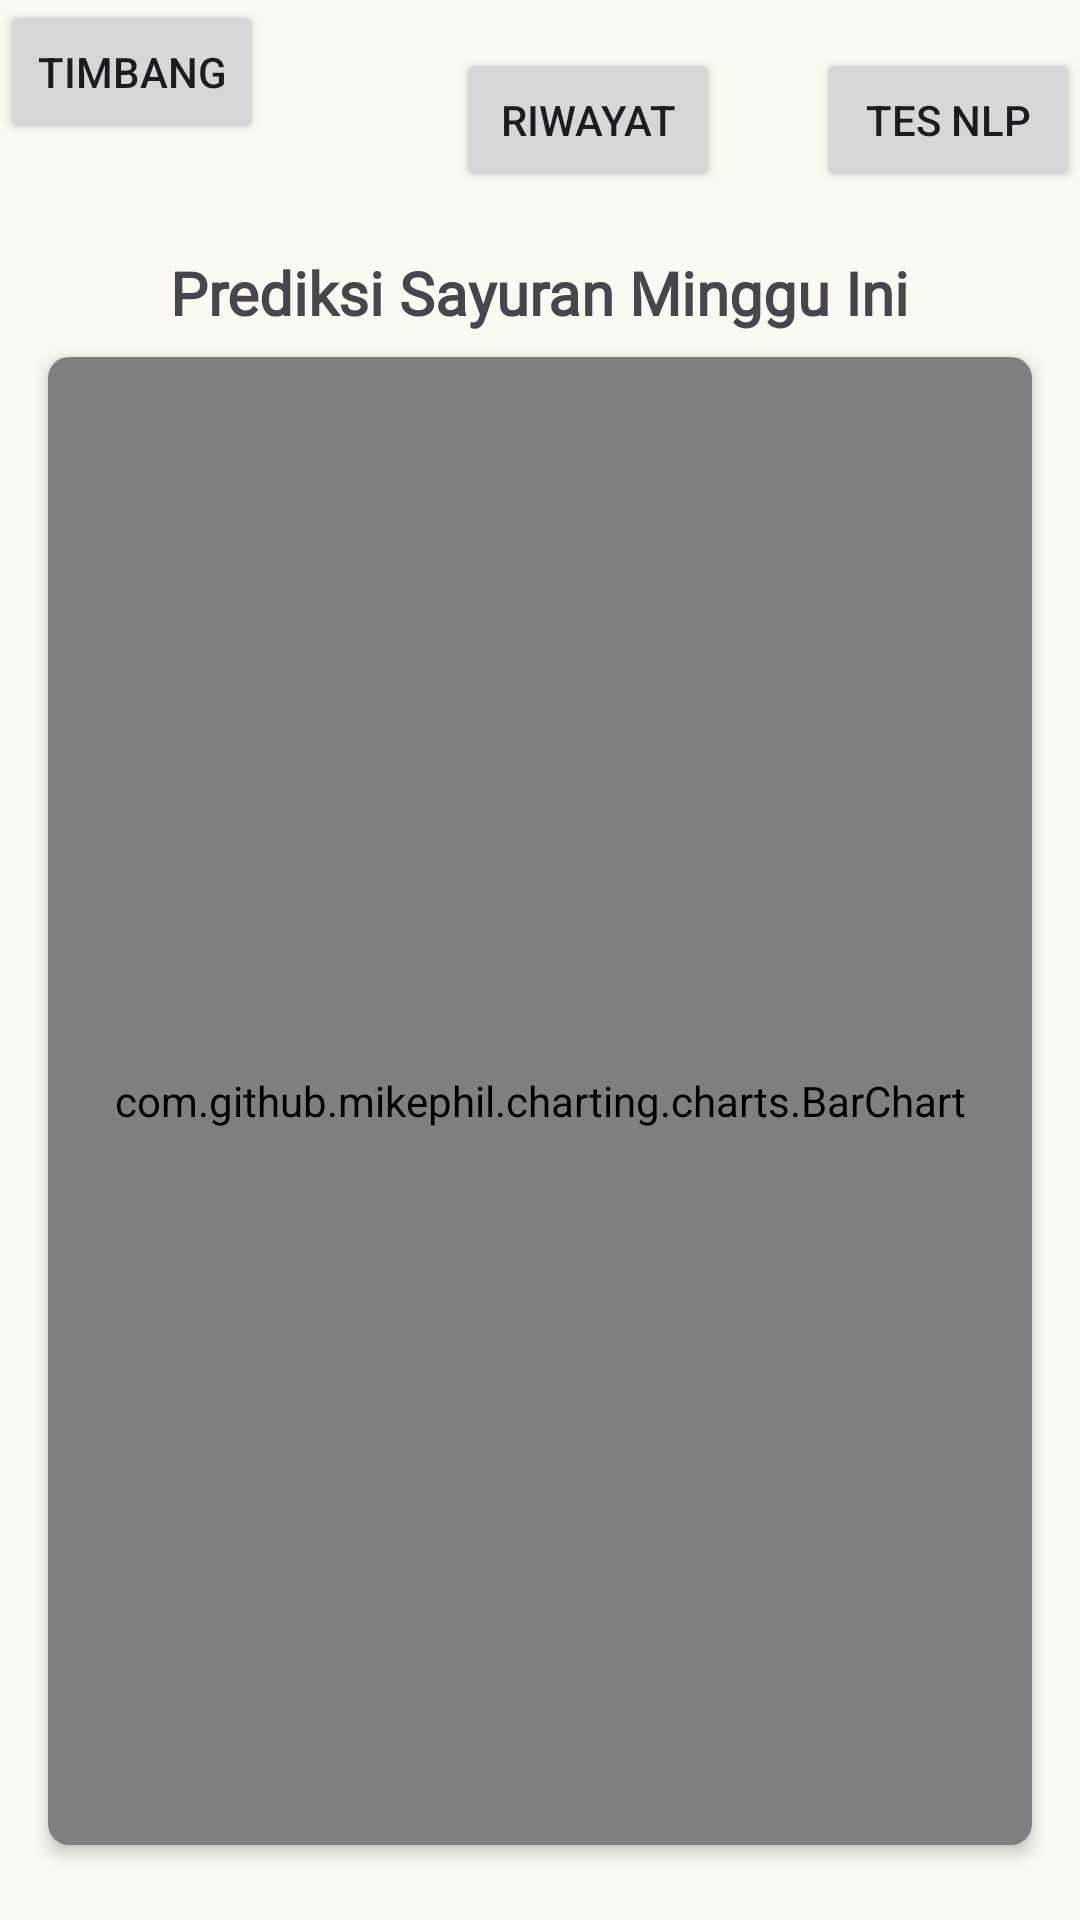

Layout XML and referenced resources for this Android screen:
<!-- AndroidManifest.xml: application theme Theme.VeggieVision -->
<!-- res/layout/activity_main.xml -->
<?xml version="1.0" encoding="utf-8"?>
<androidx.constraintlayout.widget.ConstraintLayout xmlns:android="http://schemas.android.com/apk/res/android"
    xmlns:app="http://schemas.android.com/apk/res-auto"
    xmlns:tools="http://schemas.android.com/tools"
    android:id="@+id/main"
    android:layout_width="match_parent"
    android:layout_height="match_parent"
    tools:context=".view.MainActivity">

    <Button
        android:id="@+id/button"
        android:layout_width="wrap_content"
        android:layout_height="wrap_content"
        android:text="Timbang"
        app:layout_constraintStart_toStartOf="parent"
        app:layout_constraintTop_toTopOf="parent" />

    <Button
        android:id="@+id/buttonRiwayat"
        android:layout_width="wrap_content"
        android:layout_height="wrap_content"
        android:layout_marginStart="152dp"
        android:layout_marginTop="16dp"
        android:text="Riwayat"
        app:layout_constraintStart_toStartOf="parent"
        app:layout_constraintTop_toTopOf="parent" />

    <Button
        android:id="@+id/buttonNlp"
        android:layout_width="wrap_content"
        android:layout_height="wrap_content"
        android:layout_marginTop="16dp"
        android:text="tes NLP"
        app:layout_constraintEnd_toEndOf="parent"
        app:layout_constraintTop_toTopOf="parent" />

    <LinearLayout
        android:layout_width="match_parent"
        android:layout_height="match_parent"
        android:layout_marginTop="84dp"
        android:elevation="10dp"
        android:orientation="vertical"

        app:layout_constraintEnd_toEndOf="parent"
        app:layout_constraintHorizontal_bias="0.0"
        app:layout_constraintStart_toStartOf="parent"
        app:layout_constraintTop_toTopOf="parent">

        <TextView
            android:id="@+id/tvTitle"
            android:layout_width="wrap_content"
            android:layout_height="wrap_content"
            android:layout_gravity="center_horizontal"
            android:fontFamily="@font/nunito_extrabold"
            android:paddingBottom="8dp"
            android:text="Prediksi Sayuran Minggu Ini"
            android:textSize="20sp"
            android:textStyle="bold" />

        <androidx.cardview.widget.CardView
            android:layout_width="match_parent"
            android:layout_height="match_parent"
            android:layout_marginHorizontal="16dp"
            android:layout_marginBottom="25dp"
            app:cardCornerRadius="7dp"
            app:cardElevation="3dp">

            <com.github.mikephil.charting.charts.BarChart
                android:id="@+id/barChart"
                android:layout_width="match_parent"
                android:layout_height="match_parent" />
        </androidx.cardview.widget.CardView>

    </LinearLayout>

</androidx.constraintlayout.widget.ConstraintLayout>
<!-- resources referenced by this layout -->
<resources>
  <style name="Theme.VeggieVision" parent="Base.Theme.VeggieVision">
          
          <item name="android:navigationBarColor">@android:color/transparent</item>
          <item name="android:statusBarColor">@android:color/transparent</item>
          <item name="android:windowLightStatusBar">?attr/isLightTheme</item>
      </style>
  <color name="md_theme_primary">#526527</color>
  <color name="md_theme_onPrimary">#FFFFFF</color>
  <color name="md_theme_primaryContainer">#D5ED9F</color>
  <color name="md_theme_onPrimaryContainer">#586C2D</color>
  <color name="md_theme_secondary">#006E2C</color>
  <color name="md_theme_onSecondary">#FFFFFF</color>
  <color name="md_theme_secondaryContainer">#D5ED77</color>
  <color name="md_theme_onSecondaryContainer">#003511</color>
  <color name="md_theme_tertiary">#2F6A44</color>
  <color name="md_theme_onTertiary">#FFFFFF</color>
  <color name="md_theme_tertiaryContainer">#B3F2C2</color>
  <color name="md_theme_onTertiaryContainer">#36704A</color>
  <color name="md_theme_error">#BA1A1A</color>
  <color name="md_theme_onError">#FFFFFF</color>
  <color name="md_theme_errorContainer">#FFDAD6</color>
  <color name="md_theme_onErrorContainer">#93000A</color>
  <color name="md_theme_background">#FBFAF1</color>
  <color name="md_theme_onBackground">#1B1C17</color>
  <color name="md_theme_surface">#FBFAF1</color>
  <color name="md_theme_onSurface">#1B1C17</color>
  <color name="md_theme_surfaceVariant">#E2E4D3</color>
  <color name="md_theme_onSurfaceVariant">#45483C</color>
  <color name="md_theme_outline">#76786A</color>
  <color name="md_theme_outlineVariant">#C6C8B8</color>
  <color name="md_theme_inverseSurface">#30312B</color>
  <color name="md_theme_inverseOnSurface">#F2F1E8</color>
  <color name="md_theme_inversePrimary">#B8CF84</color>
  <color name="md_theme_primaryFixed">#D4EC9E</color>
  <color name="md_theme_onPrimaryFixed">#141F00</color>
  <color name="md_theme_primaryFixedDim">#B8CF84</color>
  <color name="md_theme_onPrimaryFixedVariant">#3B4D10</color>
  <color name="md_theme_secondaryFixed">#89FA9B</color>
  <color name="md_theme_onSecondaryFixed">#002108</color>
  <color name="md_theme_secondaryFixedDim">#6DDD81</color>
  <color name="md_theme_onSecondaryFixedVariant">#005320</color>
  <color name="md_theme_tertiaryFixed">#B2F1C1</color>
  <color name="md_theme_onTertiaryFixed">#00210E</color>
  <color name="md_theme_tertiaryFixedDim">#97D5A6</color>
  <color name="md_theme_onTertiaryFixedVariant">#14512E</color>
  <color name="md_theme_surfaceDim">#DBDAD2</color>
  <color name="md_theme_surfaceBright">#FBFAF1</color>
  <color name="md_theme_surfaceContainerLowest">#FFFFFF</color>
  <color name="md_theme_surfaceContainerLow">#F5F4EB</color>
  <color name="md_theme_surfaceContainer">#EFEEE5</color>
  <color name="md_theme_surfaceContainerHigh">#E9E8E0</color>
  <color name="md_theme_surfaceContainerHighest">#E4E3DA</color>
</resources>
